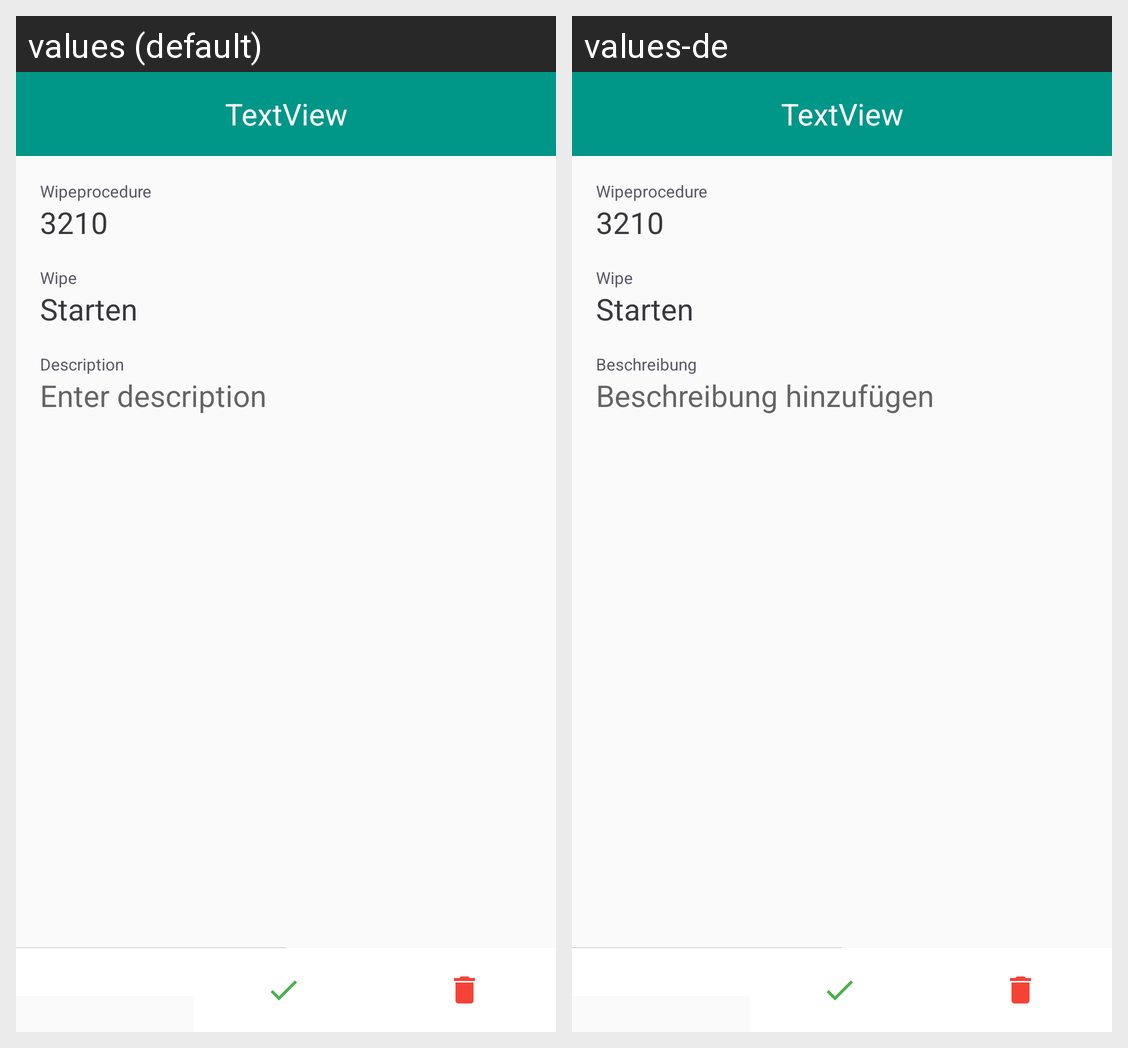

Strings drawn on this Android screen and how each of the app's shown locales translates them:
Android screen res/layout/fragment_dialog_wipe_procedure.xml rendered under 2 locales, left to right: values (default), values-de. Device: Nexus 5 (rendered at 1080×1920; each locale shown at half size, 540×960, under a caption strip naming it); theme AppTheme.
Strings drawn on this screen, with the default value and each locale's value (text and hints the layout hard-codes, and strings that could not be matched under every locale, appear in the picture but are not listed):

wipeprocedure
  values: Wipeprocedure
  values-de: Wipeprocedure  [not translated; the default value is used]

wipe
  values: Wipe
  values-de: Wipe  [not translated; the default value is used]

description
  values: Description
  values-de: Beschreibung

enter_description
  values: Enter description
  values-de: Beschreibung hinzufügen
